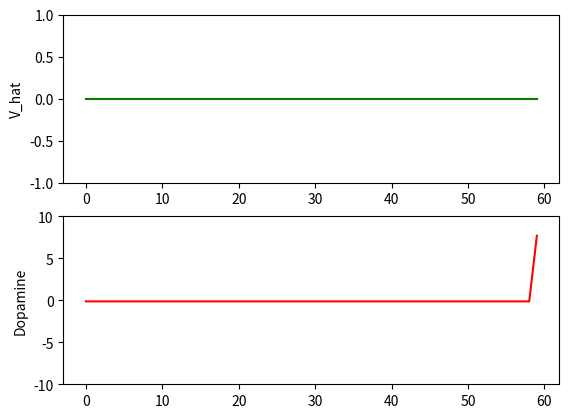
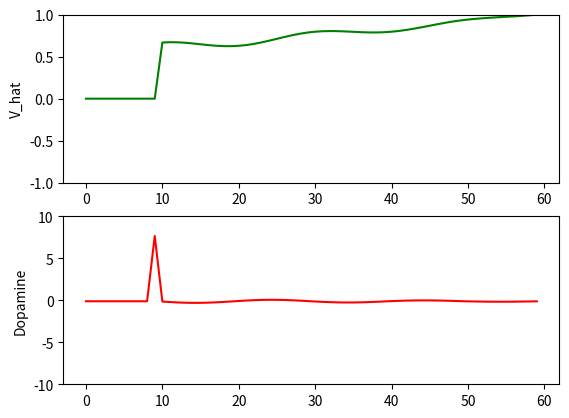
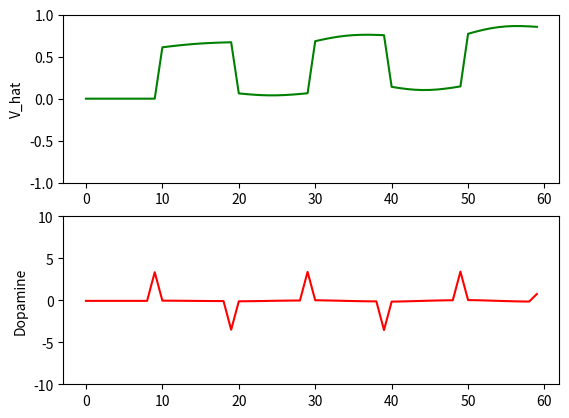

These charts were generated, in order, by the following Python code:
import numpy as np
import matplotlib.pyplot as plt
import pylab

forward = np.zeros((60, 60))

def main():
    experiment(trials = 2000, light_on = [10, 20], alpha = 0.20, gamma = 0.99)

def experiment(light_on = [10],
               trials = 100,
               time_steps = 60,
               alpha = 0.1,
               gamma = 0.5):

    global forward
    for i in range(60):
        if i < 59:
            forward[i][i + 1] = 1
    
    weights = np.array([0. for _ in range(time_steps)])
    X = np.array([[0. for i in range(time_steps)] for j in range(time_steps)])

    reward = np.array([0. for _ in range(time_steps)])
    reward[time_steps - 1] = 1

    for t in light_on:
        turn_on(X, t)

    for i in range(trials):
        V_hat, delta = trial(X, weights, reward, alpha, gamma)
        if i % (trials / 2) == 0:
            plot_data(V_hat, delta)
            

    turn_on(X, 20, off=True)
    V_hat, delta = trial(X, weights, reward, alpha, gamma)
    plot_data(V_hat, delta)

def trial(X, weights, reward, alpha, gamma, log = False):
    global forward
    time_steps = len(X)
    
    V_hat = predict_values(weights, X)
    delta = reward + gamma * np.dot(forward, V_hat) - V_hat
    weights += alpha * np.dot(X.T, delta)

    return V_hat, delta

def turn_on(X, t, off = False):
    time_steps = len(X)
    for i in range(t, time_steps):
            X[i][i - t] = 1 if not off else 0.
    
def predict_values(weights, X):
    return np.dot(X, weights)

def plot_data(V_hat, delta):
    delta = (delta - np.mean(delta)) / np.sqrt(np.var(delta))
    fig = plt.figure()
    
    ax = fig.add_subplot(211)
    plt.ylabel('V_hat')
    ax.plot(np.array([i for i in range(0, len(V_hat))]), V_hat, c='g')
    pylab.ylim([-1, 1])

    ax = fig.add_subplot(212)
    plt.ylabel('Dopamine')
    ax.plot(np.array([i for i in range(0, len(delta))]), delta, c='r')
    pylab.ylim([-10, 10])

    plt.show()
    
if __name__ == '__main__':
    main()
